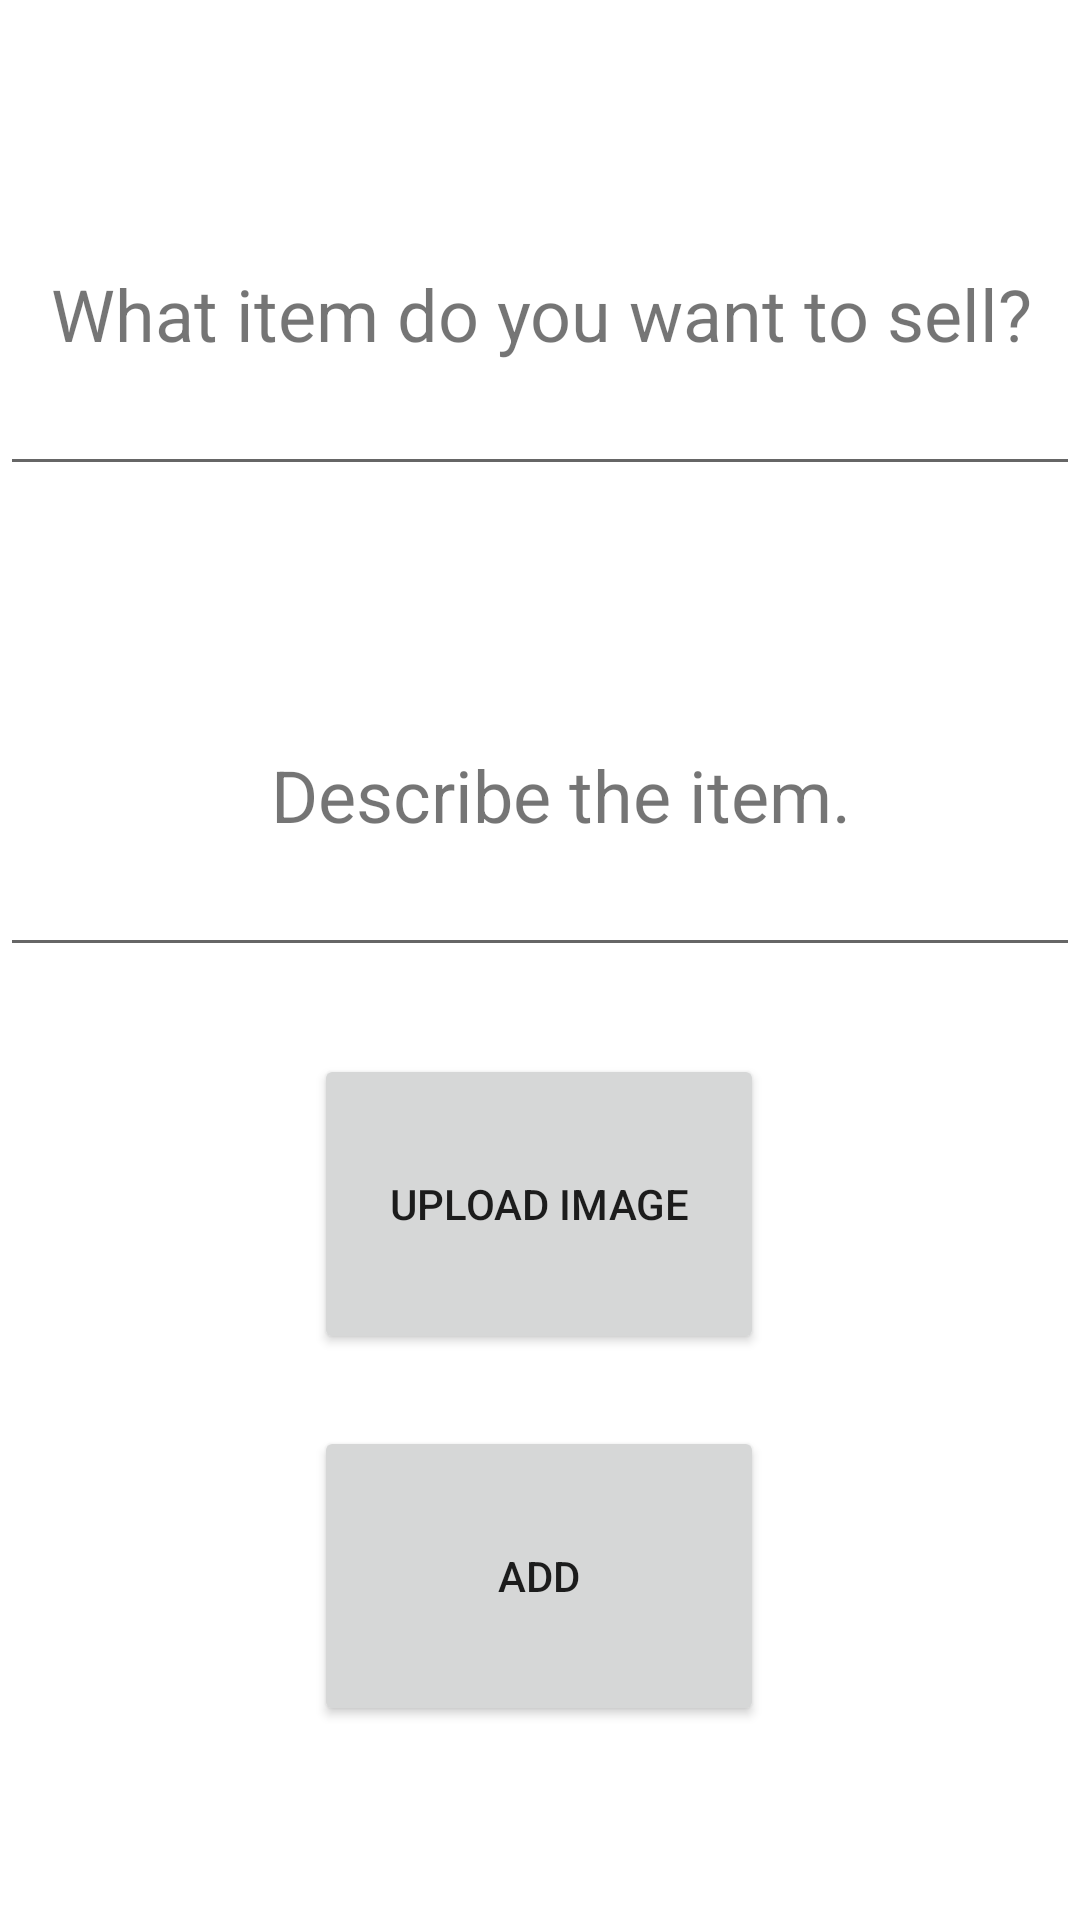

Write the Android layout XML for this screen, with the resource values it uses.
<!-- AndroidManifest.xml: application theme Theme.Markt -->
<!-- res/layout/fragment_selling.xml -->
<?xml version="1.0" encoding="utf-8"?>
<androidx.constraintlayout.widget.ConstraintLayout xmlns:android="http://schemas.android.com/apk/res/android"
    xmlns:app="http://schemas.android.com/apk/res-auto"
    xmlns:tools="http://schemas.android.com/tools"
    android:layout_width="match_parent"
    android:layout_height="match_parent"
    tools:context=".ui.selling.SellingFragment">

    

    <TextView
        android:id="@+id/user_add_one"
        android:gravity="center"
        android:layout_width="wrap_content"
        android:layout_height="wrap_content"
        android:layout_marginStart="43dp"
        android:layout_marginTop="32dp"
        android:layout_marginEnd="42dp"
        android:text="@string/add_item"
        android:textSize="24sp"
        app:layout_constraintBottom_toTopOf="@+id/user_add_two"
        app:layout_constraintEnd_toEndOf="parent"
        app:layout_constraintStart_toStartOf="parent"
        app:layout_constraintTop_toTopOf="parent"
        app:layout_constraintVertical_bias="0.305" />

    <TextView
        android:id="@+id/user_add_two"
        android:gravity="center"
        android:layout_width="wrap_content"
        android:layout_height="wrap_content"
        android:layout_marginStart="116dp"
        android:layout_marginTop="264dp"
        android:layout_marginEnd="102dp"
        android:text="@string/add_desc"
        android:textSize="24sp"
        app:layout_constraintBottom_toTopOf="@+id/enter_desc"
        app:layout_constraintEnd_toEndOf="parent"
        app:layout_constraintStart_toStartOf="parent"
        app:layout_constraintTop_toTopOf="parent" />

    <EditText
        android:id="@+id/enter_item"
        android:gravity="center"
        android:layout_width="fill_parent"
        android:layout_height="wrap_content"
        app:layout_constraintEnd_toEndOf="parent"
        app:layout_constraintHorizontal_bias="0.0"
        app:layout_constraintStart_toStartOf="parent"
        app:layout_constraintTop_toBottomOf="@+id/user_add_one" />

    <EditText
        android:id="@+id/enter_desc"
        android:gravity="center"
        android:layout_width="fill_parent"
        android:layout_height="wrap_content"
        app:layout_constraintBottom_toTopOf="@+id/button_remove"
        app:layout_constraintEnd_toEndOf="parent"
        app:layout_constraintHorizontal_bias="1.0"
        app:layout_constraintStart_toStartOf="parent"
        app:layout_constraintTop_toBottomOf="@+id/user_add_two" />

    <Button
        android:id="@+id/button_remove"
        android:layout_width="150dp"
        android:layout_height="100dp"
        android:layout_marginTop="29dp"
        android:text="@string/seller_list"
        app:layout_constraintBottom_toTopOf="@+id/button_add"
        app:layout_constraintEnd_toEndOf="parent"
        app:layout_constraintHorizontal_bias="0.498"
        app:layout_constraintStart_toStartOf="parent"
        app:layout_constraintTop_toBottomOf="@+id/enter_desc" />

    <Button
        android:id="@+id/button_add"
        android:layout_width="150dp"
        android:layout_height="100dp"
        android:layout_marginTop="24dp"
        android:layout_marginBottom="80dp"
        android:text="@string/seller_delist"
        app:layout_constraintBottom_toBottomOf="parent"
        app:layout_constraintEnd_toEndOf="parent"
        app:layout_constraintHorizontal_bias="0.498"
        app:layout_constraintStart_toStartOf="parent"
        app:layout_constraintTop_toBottomOf="@+id/button_remove" />

</androidx.constraintlayout.widget.ConstraintLayout>
<!-- resources referenced by this layout -->
<resources>
  <string name="add_desc">Describe the item.</string>
  <string name="add_item">What item do you want to sell?</string>
  <string name="seller_delist">Add</string>
  <string name="seller_list">Upload Image</string>
  <style name="Theme.Markt" parent="Theme.MaterialComponents.DayNight.DarkActionBar">
          
          <item name="colorPrimary">#BF5700</item>
          <item name="colorPrimaryVariant">#F8971F</item>
          <item name="colorOnPrimary">@color/white</item>
          
          <item name="colorSecondary">#00A9B7</item>
          <item name="colorSecondaryVariant">#005F86</item>
          <item name="colorOnSecondary">#9CADB7</item>
          
          <item name="android:statusBarColor">#579D42</item>
      </style>
  <!-- not gathered from this repository: default colours our renderer supplied (Android Studio template values) -->
  <color name="white">#FFFFFFFF</color>
</resources>
